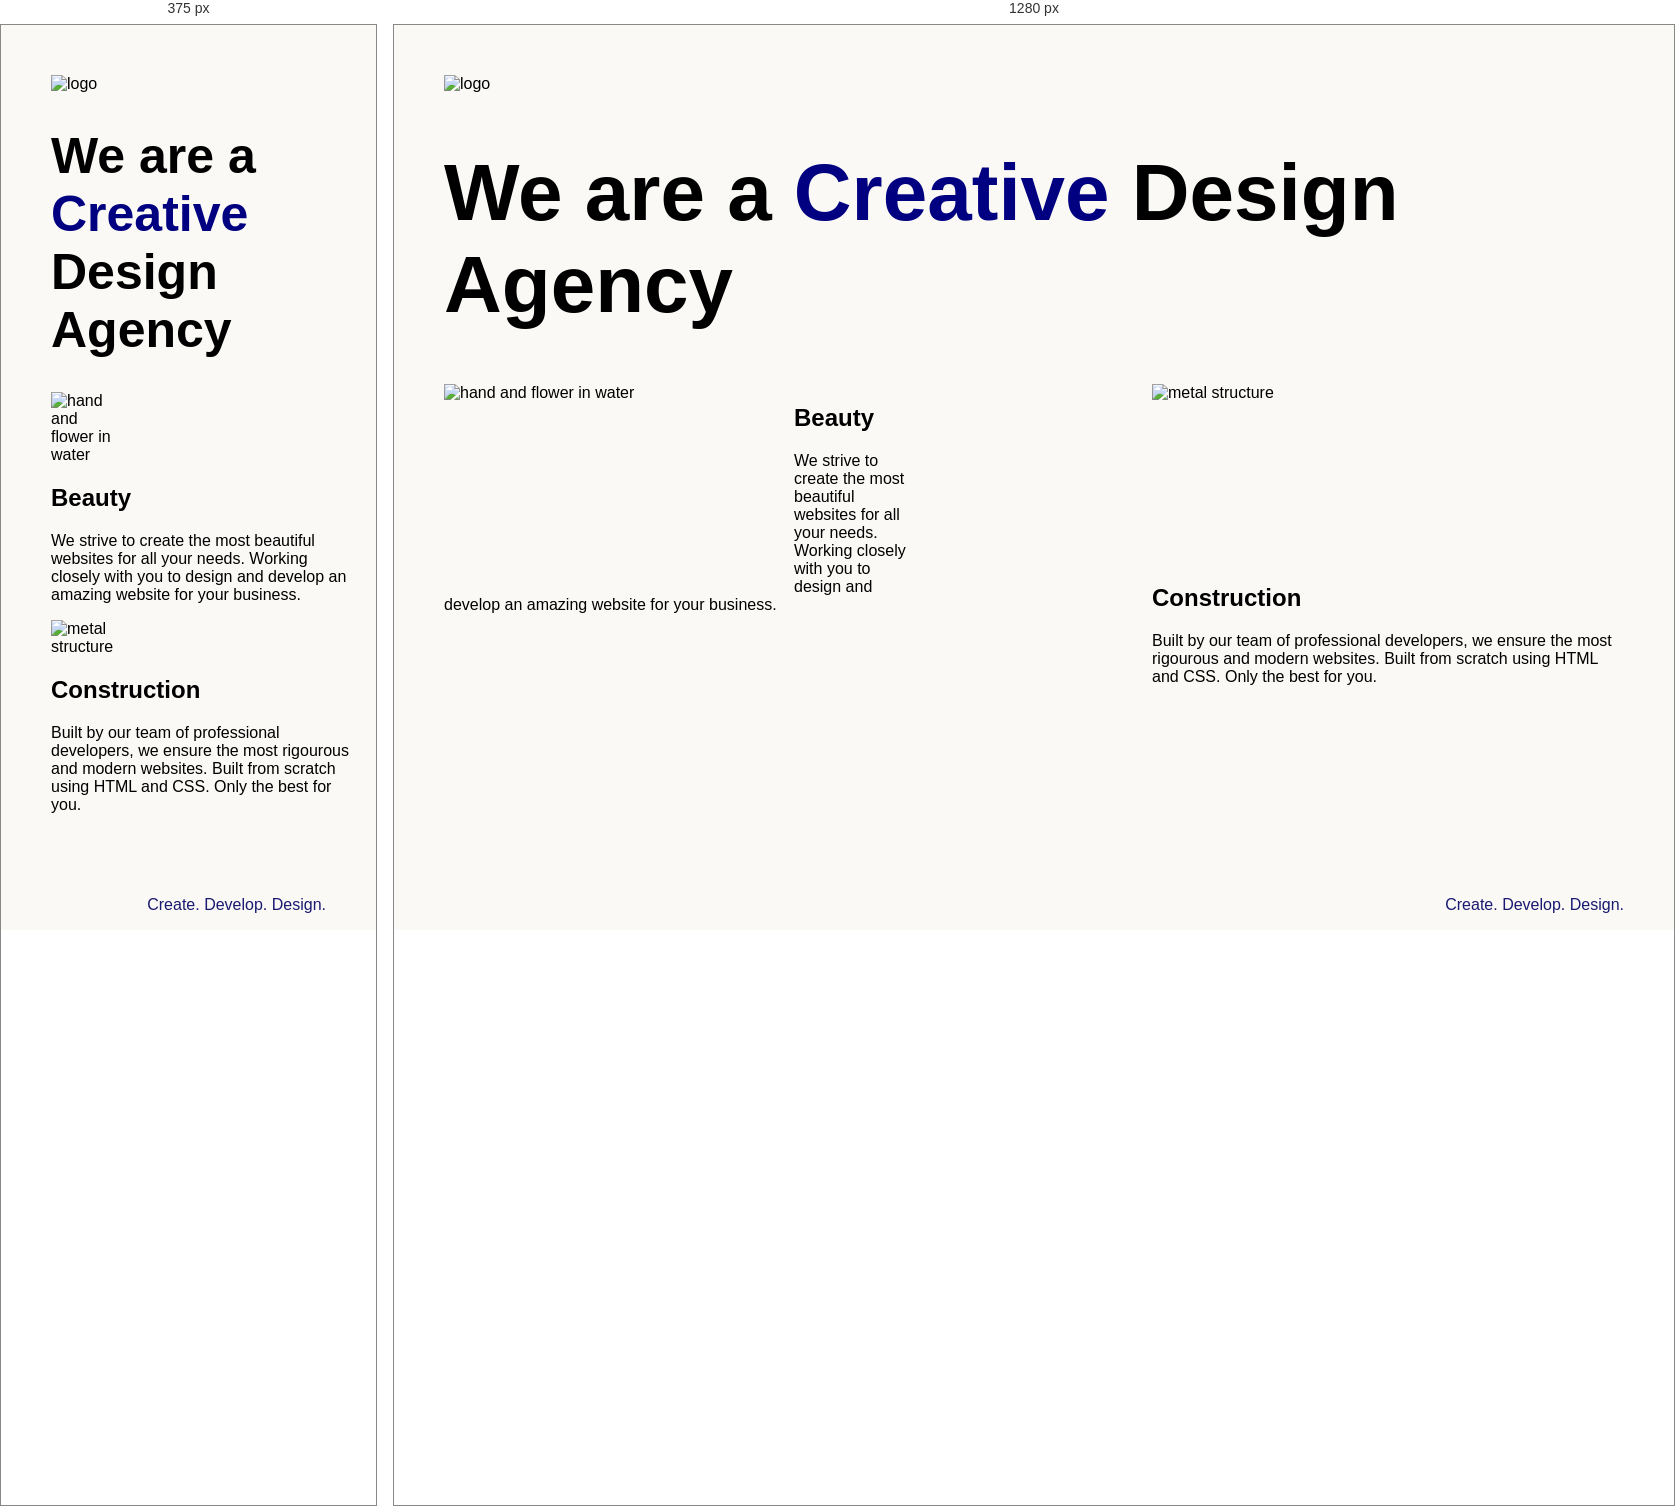
Rendered at 375 px and 1280 px, left to right.

<!-- file: index.html -->
<!DOCTYPE html>
<html lang="en">

<head>
    <meta charset="UTF-8">
    <meta name="viewport" content="width=device-width, initial-scale=1.0">
    <title>Agency</title>
    <link rel="stylesheet" href="./style.css">
    <link rel="preconnect" href="https://fonts.googleapis.com">
    <link rel="preconnect" href="https://fonts.gstatic.com" crossorigin>
    <link href="https://fonts.googleapis.com/css2?family=Poppins:wght@400;700&display=swap" rel="stylesheet">
</head>

<body>
    <div class="main">
        <img class="logo" src="./assets/images/logo.png" alt="logo">
        <h1>We are a <span>Creative</span> Design Agency</h1>
        <div class="left card">
            <img class="tile-image" src="./assets/images/beautiful.jpg" alt="hand and flower in water">
            <h2 class="card-title">Beauty</h2>
            <p class="card-text">We strive to create the most beautiful websites for all your needs. Working closely with you to design and develop an amazing website for your business.</p>
        </div>

        <div class="right card">
            <img class="tile-image" src="./assets/images/construction.jpg" alt="metal structure">
            <h2 class="card-title">Construction</h2>
            <p>Built by our team of professional developers, we ensure the most rigourous and modern websites. Built from scratch using HTML and CSS. Only the best for you.</p>
        </div>

    </div>
    <footer>
        <p>Create. Develop. Design.</p>
    </footer>
</body>

</html>

/* @media block from style.css */
@media (max-width: 680px) {
    .logo {
        width: 100px;
    }
    h1 {
        font-size: 50px;
    }
    .left,
    .right,
    .tile-image {
        float: none;
    }
    .main p {
        width: 300px;
    }
}